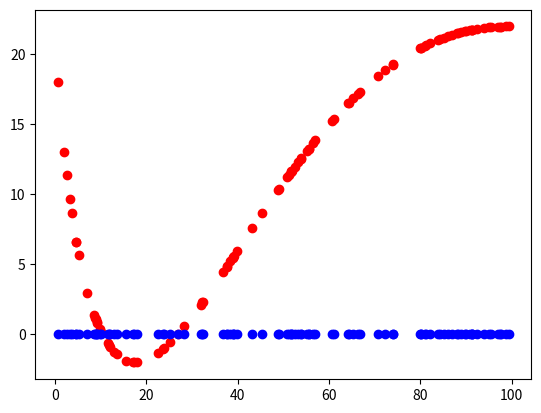

The matplotlib source for this figure: (Note: this script raises an exception after producing the figure.)
import numpy as np

from matplotlib import pyplot as plt


SIGMOID = False


def sigmoid(x):
    return 1.0 / (1.0 + np.exp(-x))


def dsigmoid(x):
    return np.multiply(sigmoid(x), 1.0 - sigmoid(x))


def relu(x):
    return np.clip(np.maximum(x, 0.0), -100.0, 100.0)


def drelu(x):
    return 1.0 * (x > 0.0)


def activation(x):
    if SIGMOID:
        return sigmoid(x)
    return relu(x)


def dactivation(x):
    if SIGMOID:
        return dsigmoid(x)
    return drelu(x)


def mean_squared_error(y_pred, y_true):
    return 0.5 * np.mean(np.square(y_pred - y_true))


def forward_pass(x, W1, b1, W2, b2, W3, b3):
    # Layer 1
    y1 = np.dot(W1, x) + b1
    z1 = activation(y1)

    # Layer 2.
    y2 = np.dot(W2, z1) + b2
    z2 = activation(y2)

    # Layer 3.
    y = np.dot(W3, z2) + b3

    return (x, y1, z1, y2, z2), y

def check_shape(gradient, value):
    warning = "Expected: %s, Actual: %s" % (gradient.shape, value.shape)
    assert gradient.shape == value.shape, warning


def check(parameter, actual, x, label, W1, b1, W2, b2, W3, b3, h=1e-8, tol=1e-3):
    expected = np.zeros(actual.shape)

    m, n = parameter.shape

    for i in range(m):
        for j in range(n):
            tmp = parameter[i, j]

            parameter[i, j] = tmp + h
            _, y = forward_pass(x, W1, b1, W2, b2, W3, b3)
            loss_1 = mean_squared_error(y, label)

            parameter[i, j] = tmp - h
            _, y = forward_pass(x, W1, b1, W2, b2, W3, b3)
            loss_2 = mean_squared_error(y, label)

            expected[i, j] = (loss_1 - loss_2) / (2.0 * h)

            parameter[i, j] = tmp

    numer = np.square(expected - actual).sum()
    denom = np.square(actual).sum() + 1e-5

    return numer / denom < tol


def gradient_check(x, label, W1, b1, W2, b2, W3, b3,
        dldW1, dldb1, dldW2, dldb2, dldW3, dldb3):

    assert check(W3, dldW3, x, label, W1, b1, W2, b2, W3, b3), "W3"
    assert check(W2, dldW2, x, label, W1, b1, W2, b2, W3, b3), "W2"
    assert check(W1, dldW1, x, label, W1, b1, W2, b2, W3, b3), "W1"
    assert check(b3, dldb3, x, label, W1, b1, W2, b2, W3, b3), "b3"
    assert check(b2, dldb2, x, label, W1, b1, W2, b2, W3, b3), "b2"
    assert check(b1, dldb1, x, label, W1, b1, W2, b2, W3, b3), "b1"


def generate(function):
    example = np.matrix(np.random.rand(1) * 100.0)
    return example, function(example)


def sample(function, W1, b1, W2, b2, W3, b3, num_samples=100):
    plt.clf()

    examples = list()
    labels = list()
    predictions = list()

    for _ in range(num_samples):
        example, label = generate(function)
        _, prediction = forward_pass(example, W1, b1, W2, b2, W3, b3)

        examples.append(example.tolist()[0][0])
        labels.append(label.tolist()[0][0])
        predictions.append(prediction.tolist()[0][0])

    plt.plot(examples, labels, "ro")
    plt.plot(examples, predictions, "bo")

    plt.pause(0.01)


def train(function, W1, b1, W2, b2, W3, b3, h=1e-5, batch_size=32, n=10000000):
    for i in range(n):
        if i % 100 == 0:
            validation_n = 100
            validation_loss = 0.0

            for _ in range(validation_n):
                x_, y_ = generate(function)
                _, y_valid = forward_pass(x_, W1, b1, W2, b2, W3, b3)
                validation_loss += mean_squared_error(y_valid, y_)

            validation_loss /= validation_n

            print("Validation loss %.3f" % validation_loss)

            sample(function, W1, b1, W2, b2, W3, b3)

            continue

        dldW3 = np.zeros((W3.shape))
        dldb3 = np.zeros((b3.shape))

        dldW2 = np.zeros((W2.shape))
        dldb2 = np.zeros((b2.shape))

        dldW1 = np.zeros((W1.shape))
        dldb1 = np.zeros((b1.shape))

        for batch in range(batch_size):
            example, label = generate(function)

            activations, y = forward_pass(example, W1, b1, W2, b2, W3, b3)
            x, y1, z1, y2, z2 = activations

            # Loss is 1/2 * (y_pred - y_true)^2.
            loss = mean_squared_error(y, label)

            if np.isnan(loss):
                print("NaN encountered at iteration %d." % i)
                break

            # Derivative of loss with respect to prediction.
            dldy = np.array(y - label).reshape(1, 1)

            # Layer 3.
            dydW3 = np.transpose(np.matrix(z2))
            dydb3 = np.matrix(1)

            dldW3 += np.dot(dldy, dydW3)
            dldb3 += np.dot(dldy, dydb3)

            check_shape(dldW3, W3)
            check_shape(dldb3, b3)

            # Layer 2.
            dydz2 = np.matrix(W3)
            dz2dy2 = dactivation(y2)

            dldz2 = np.dot(np.transpose(dydz2), dldy)
            dldy2 = np.multiply(dz2dy2, dldz2)

            dy2dW2 = np.transpose(np.matrix(z1))
            dy2db2 = np.matrix(1)

            dldW2 += np.dot(dldy2, dy2dW2)
            dldb2 += np.dot(dldy2, dy2db2)

            check_shape(dldW2, W2)
            check_shape(dldb2, b2)

            # Layer 1.
            dy2dz1 = W2
            dz1dy1 = dactivation(y1)

            dldz1 = np.dot(np.transpose(dy2dz1), dldy2)
            dldy1 = np.multiply(dz1dy1, dldz1)

            dy1dW1 = x
            dy1db1 = 1

            dldW1 += np.dot(dldy1, dy1dW1)
            dldb1 += np.dot(dldy1, dy1db1)

            check_shape(dldW1, W1)
            check_shape(dldb1, b1)

            # Occasionally check if gradients are okay.
            if i % 99 == 0 and batch == 0:
                gradient_check(x, label, W1, b1, W2, b2, W3, b3,
                        dldW1, dldb1, dldW2, dldb2, dldW3, dldb3)

        # Apply gradients.
        W3 -= h * dldW3
        b3 -= h * dldb3

        W2 -= h * dldW2
        b2 -= h * dldb2

        W1 -= h * dldW1
        b1 -= h * dldb1


if __name__ == "__main__":
    n_1 = 8
    n_2 = 8
    eps = 1e-5

    W1 = np.random.randn(n_1, 1) * eps
    b1 = np.zeros((n_1, 1))

    W2 = np.random.randn(n_2, n_1) * eps
    b2 = np.zeros((n_2, 1))

    W3 = np.random.randn(1, n_2) * eps
    b3 = np.zeros((1, 1))

    plt.ion()
    line = lambda x: 12.0 * np.cos(np.power(x, 0.4)) + 10.0
    train(line, W1, b1, W2, b2, W3, b3)
